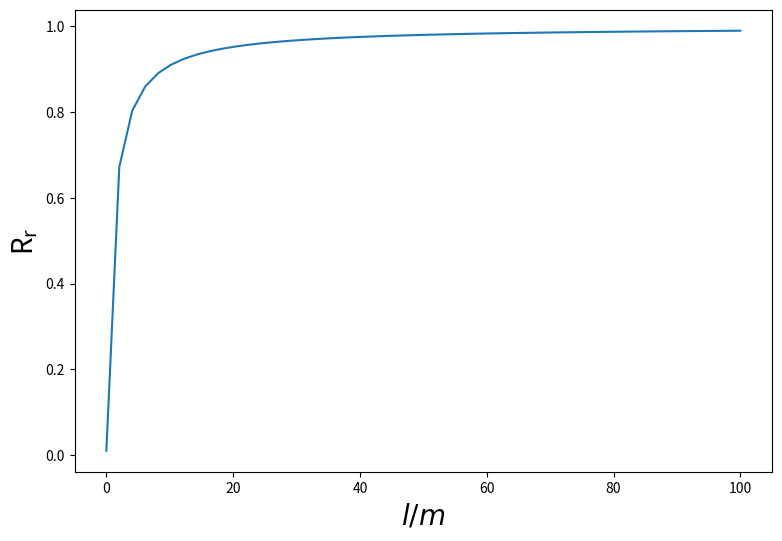

This figure's Python source:
import numpy as np
from matplotlib import pyplot as plt
import math

x = np.linspace(0.01, 100)
l = x/(x+1)

r1 = ((np.cos(x) - 1.33 * np.sqrt(1 - (1 / 1.33 * np.sin(x)) ** 2)) / (
            np.cos(x) + 1.33 * np.sqrt(1 - (1 / 1.33 * np.sin(x)) ** 2))) ** 2
r2 = (np.sqrt(1 - (1 / 1.33 * np.sin(x)) ** 2 - 1.33 * np.cos(x)) / np.sqrt(
    1 - (1 / 1.33 * np.sin(x)) ** 2 + 1.33 * np.cos(x))) ** 2

for i in range(50):
    if math.isnan(r2[i]):
        r2[i] = 0

Rr = 0.5 * (r1 + r2)

plt.figure(1)
plt.figure(figsize=(9, 6))

plt.xlabel(r"$l/m$", fontdict={'weight': 'normal', 'size': 20})
plt.ylabel(r"$\mathregular{R_r}$", fontdict={'weight': 'normal', 'size': 20})

# plt.ylim(-0.1, 1)
# plt.title("Reflectance")
# plt.annotate('max', xy=(0.22, 0.9), xytext=(0.22, 0.5),arrowprops=dict(facecolor='black'))

plt.plot(x, l)  

plt.show()